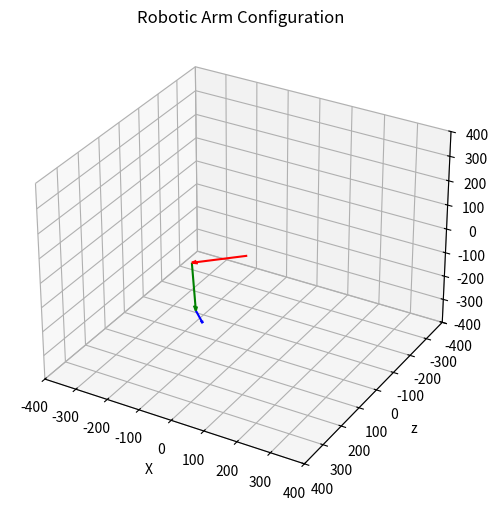

Reproduce this figure in Python.
import numpy as np
import matplotlib.pyplot as plt

PI = np.pi
PSI = -90  # degrees

def calculate_angles(x, y, z, j1, j2, j3):
    if x == 0:
        x = 0.0001  # Prevent division by zero
    delta = np.degrees(np.atan(z/x)) # Angle base needs to move

    if np.sign(x) == -1:
        delta += 180

    r = np.sqrt(np.square(x) + np.square(z)) - j3
    z = r*np.sin(delta)
    x = r*np.cos(delta)

    x2 = np.sqrt(np.square(z) + np.square(x)) - x
    if z != 0:
        x += x2
    
    theta2 = -np.acos((np.square(x) + np.square(y) - np.square(j1) - np.square(j2)) / (2 * j1 * j2))
    theta1 = np.atan(y / x) + np.atan((j2 * np.sin(theta2)) / (j1 + j2 * np.cos(theta2)))

    if (theta2 < 0 and theta1 > 0):
        if theta1 < 90:
            theta1 += (180 - (theta1 * 2)) # Mirror across y
            theta2 *= -1
        elif theta1 > 90:
            theta1 = theta1 - (2 * (theta1 - 90)) # Mirror across y
            theta2 *= -1
    elif (theta1 < 0 and theta2 < 0):
        theta1 *= -1
        theta2 *= -1

    theta3 = PSI - np.degrees(theta2) - (90 - np.degrees(theta1))
    theta3 = 180 - theta3

    return np.degrees(theta1), np.degrees(theta2), theta3, delta

def calculate_vector(angleX, angleY, angleZ, vector):
    rotX = np.array([[1, 0, 0],
                     [0, np.cos(angleX), -np.sin(angleX)],
                     [0, np.sin(angleX), np.cos(angleX)]])
    rotY = np.array([[np.cos(angleY), 0, np.sin(angleY)],
                     [0, 1, 0],
                     [-np.sin(angleY), 0, np.cos(angleY)]])
    rotZ = np.array([[np.cos(angleZ), -np.sin(angleZ), 0],
                     [np.sin(angleZ), np.cos(angleZ), 0],
                     [0, 0, 1]])
    rotation_matrix = rotZ @ rotY @ rotX
    rotated_vector = rotation_matrix @ vector

    return rotated_vector


def plot_arm(theta1, theta2, theta3, delta, j1, j2, j3):
    theta1 = np.radians(theta1)
    theta2 = np.radians(-theta2)
    theta3 = np.radians(theta3)
    delta = np.radians(delta)

    base_vector = np.array([j1, 0, 0])
    base_vector = calculate_vector(0, delta, theta1, base_vector)
    x1, y1, z1 = base_vector

    arm_vector = base_vector * j2/np.linalg.norm(base_vector)
    arm_vector = calculate_vector(0, delta, theta2, arm_vector)
    x2, y2, z2 = arm_vector

    end_vector = arm_vector * j3/np.linalg.norm(arm_vector)
    end_vector = calculate_vector(0, delta, theta3, end_vector)
    x3, y3, z3 = end_vector

    fig = plt.figure(figsize=(8, 6))
    ax = fig.add_subplot(111, projection='3d')
    ax.quiver(0, 0, 0, x1, z1, y1, color='r', arrow_length_ratio=0.1)
    ax.quiver(x1, z1, y1, x2, z2, y2, color='g', arrow_length_ratio=0.1)
    ax.quiver(x1 + x2, z1 + z2, y1 + y2, x3, z3, y3, color='b', arrow_length_ratio=0.2)

    ax.set_xlim([-400, 400])
    ax.set_ylim([-400, 400])
    ax.set_zlim([-400, 400])

    ax.invert_yaxis()

    ax.set_xlabel('X')
    ax.set_ylabel('z')
    ax.set_zlabel('y')

    plt.title('Robotic Arm Configuration')
    plt.show()

if __name__ == "__main__":
    j1 = 200  # length of first arm segment in mm
    j2 = 200  # length of second arm segment in mm
    j3 = 50   # length of end effector in mm

    x = -400
    y = 0
    z = 0

    theta1, theta2, theta3, delta = calculate_angles(x, y, z, j1, j2, j3)
    print(f"Theta1: {theta1:.2f} degrees")
    print(f"Theta2: {theta2:.2f} degrees")
    print(f"Theta3: {theta3:.2f} degrees")
    print(f"Delta: {delta:.2f} degrees")

    plot_arm(theta1, theta2, theta3, delta, j1, j2, j3)